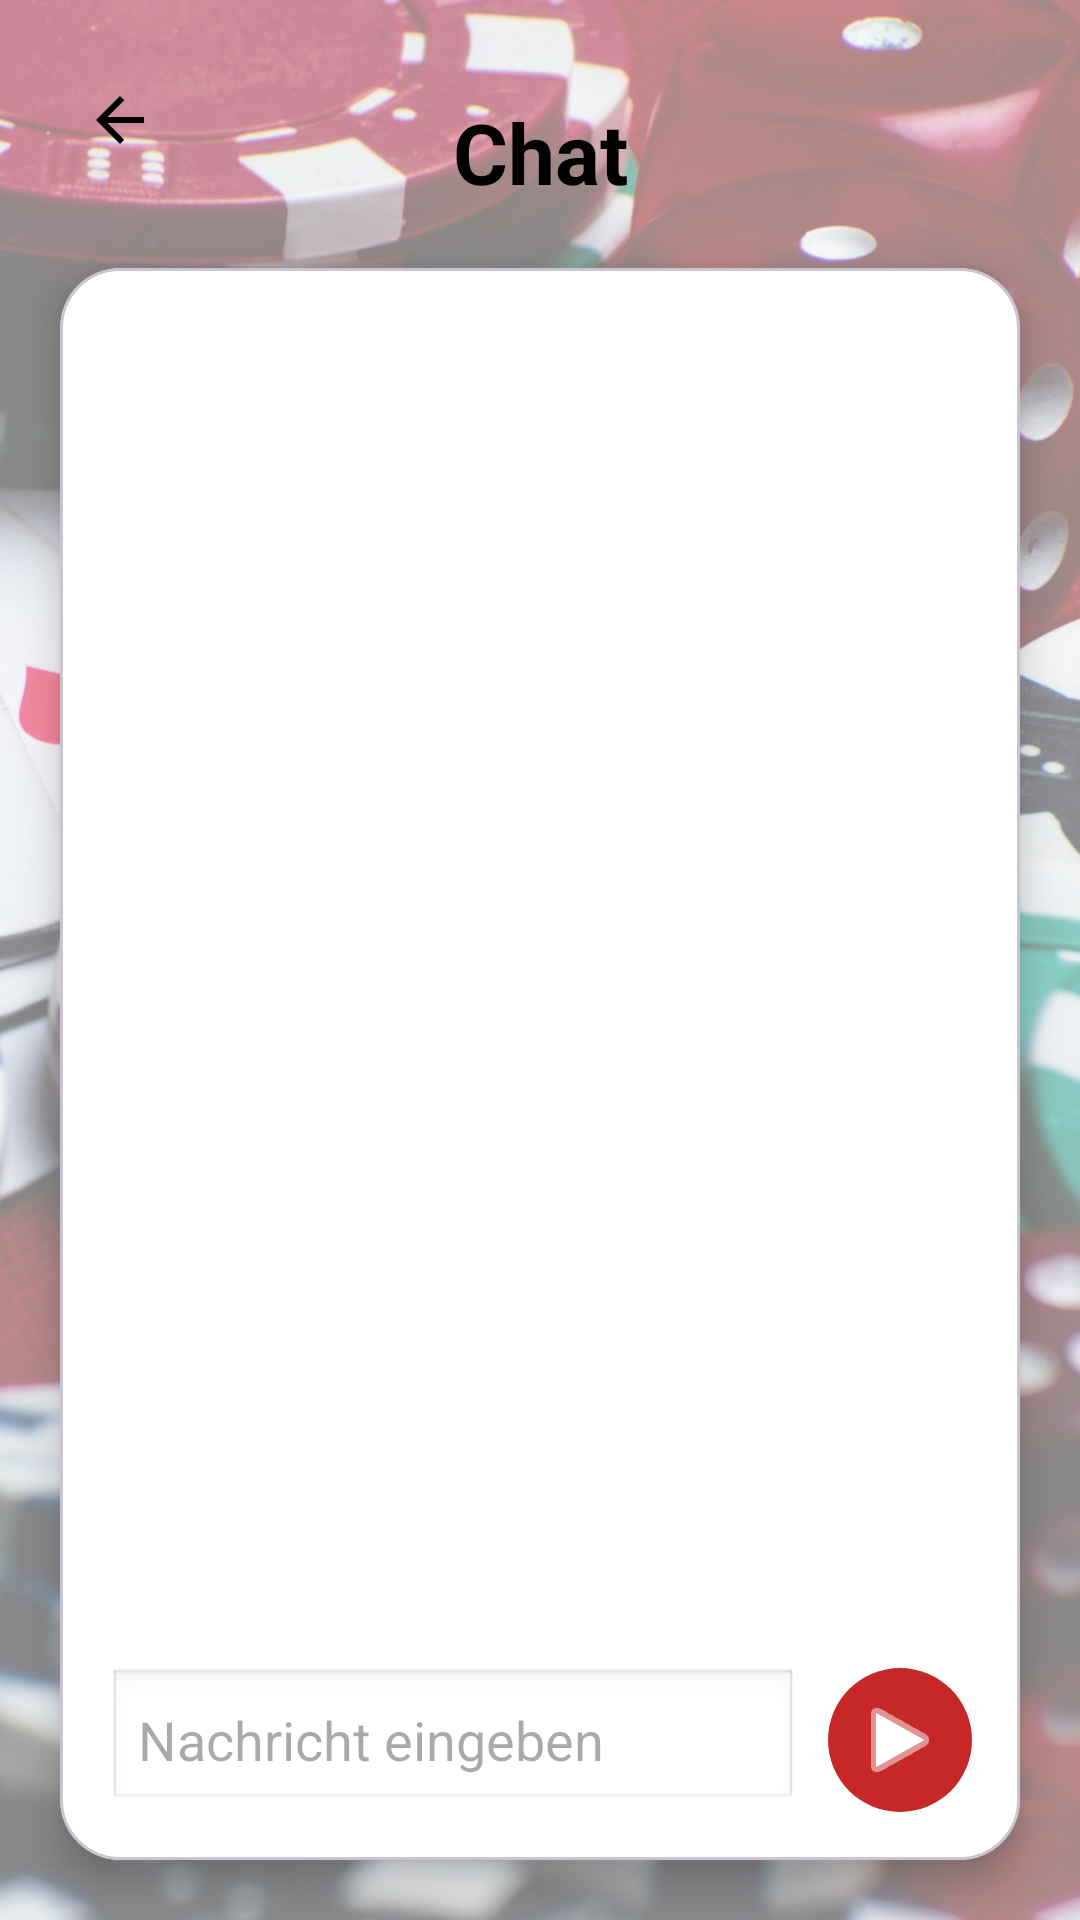

Android layout source for this screen:
<!-- AndroidManifest.xml: application theme Theme.BoardGameApp -->
<!-- res/layout/activity_chat.xml -->
<?xml version="1.0" encoding="utf-8"?>
<androidx.constraintlayout.widget.ConstraintLayout
    xmlns:android="http://schemas.android.com/apk/res/android"
    xmlns:app="http://schemas.android.com/apk/res-auto"
    android:layout_width="match_parent"
    android:layout_height="match_parent">

    
    <ImageView
        android:id="@+id/ivBackground"
        android:layout_width="match_parent"
        android:layout_height="match_parent"
        android:contentDescription="@null"
        android:scaleType="centerCrop"
        android:src="@drawable/bg_main" />

    
    <View
        android:id="@+id/vOverlay"
        android:layout_width="match_parent"
        android:layout_height="match_parent"
        android:background="#88FFFFFF" />

    
    <ImageButton
        android:id="@+id/btnBack"
        android:layout_width="48dp"
        android:layout_height="48dp"
        android:layout_marginStart="16dp"
        android:layout_marginTop="16dp"
        android:background="@android:color/transparent"
        android:contentDescription="@string/back_button_description"
        android:src="@drawable/ic_arrow_back"
        app:layout_constraintTop_toTopOf="parent"
        app:layout_constraintStart_toStartOf="parent" />

    
    <TextView
        android:id="@+id/tvChatTitle"
        android:layout_width="wrap_content"
        android:layout_height="wrap_content"
        android:text="@string/chat_screen_title"
        android:textSize="28sp"
        android:textStyle="bold"
        android:textColor="@android:color/black"
        android:layout_marginTop="32dp"
        app:layout_constraintTop_toTopOf="parent"
        app:layout_constraintStart_toStartOf="parent"
        app:layout_constraintEnd_toEndOf="parent" />

    
    <com.google.android.material.card.MaterialCardView
        android:id="@+id/chatCard"
        android:layout_width="0dp"
        android:layout_height="0dp"
        android:layout_marginStart="20dp"
        android:layout_marginEnd="20dp"
        android:layout_marginTop="20dp"
        android:layout_marginBottom="20dp"
        app:cardBackgroundColor="@android:color/white"
        app:cardCornerRadius="20dp"
        app:cardElevation="8dp"
        app:layout_constraintTop_toBottomOf="@id/tvChatTitle"
        app:layout_constraintBottom_toBottomOf="parent"
        app:layout_constraintStart_toStartOf="parent"
        app:layout_constraintEnd_toEndOf="parent">

        <androidx.constraintlayout.widget.ConstraintLayout
            android:layout_width="match_parent"
            android:layout_height="match_parent"
            android:padding="16dp">

            
            <androidx.recyclerview.widget.RecyclerView
                android:id="@+id/rvChatMessages"
                android:layout_width="0dp"
                android:layout_height="0dp"
                android:layout_marginTop="8dp"
                android:padding="8dp"
                android:clipToPadding="false"
                app:layout_constraintTop_toTopOf="parent"
                app:layout_constraintBottom_toTopOf="@id/chatInputContainer"
                app:layout_constraintStart_toStartOf="parent"
                app:layout_constraintEnd_toEndOf="parent" />

            
            <LinearLayout
                android:id="@+id/chatInputContainer"
                android:layout_width="0dp"
                android:layout_height="wrap_content"
                android:layout_marginTop="12dp"
                android:orientation="horizontal"
                android:gravity="center_vertical"
                app:layout_constraintBottom_toBottomOf="parent"
                app:layout_constraintStart_toStartOf="parent"
                app:layout_constraintEnd_toEndOf="parent">

                <EditText
                    android:id="@+id/etChatMessage"
                    android:layout_width="0dp"
                    android:layout_height="48dp"
                    android:layout_weight="1"
                    android:hint="@string/chat_input_hint"
                    android:background="@android:drawable/edit_text"
                    android:padding="10dp" />

                <ImageButton
                    android:id="@+id/btnSendMessage"
                    android:layout_width="48dp"
                    android:layout_height="48dp"
                    android:layout_marginStart="10dp"
                    android:background="@drawable/bg_round_button"
                    android:contentDescription="@string/send_message_button"
                    android:padding="10dp"
                    android:src="@android:drawable/ic_media_play"
                    app:tint="@android:color/white" />

            </LinearLayout>

        </androidx.constraintlayout.widget.ConstraintLayout>

    </com.google.android.material.card.MaterialCardView>

</androidx.constraintlayout.widget.ConstraintLayout>
<!-- resources referenced by this layout -->
<resources>
  <!-- drawable bg_main: jpg bitmap (drawable, 228878 bytes) -->
  <!-- drawable bg_round_button (drawable) -->
  <?xml version="1.0" encoding="utf-8"?>
  <shape xmlns:android="http://schemas.android.com/apk/res/android">
  
      <solid android:color="#C62828"/>
  
  
      <corners android:radius="50dp"/>
  
  </shape>
  <!-- drawable ic_arrow_back (drawable) -->
  <vector xmlns:android="http://schemas.android.com/apk/res/android"
      android:width="24dp"
      android:height="24dp"
      android:viewportWidth="24"
      android:viewportHeight="24">
  
      <path
          android:fillColor="@android:color/black"
          android:pathData="M20,11H7.83l5.59,-5.59L12,4l-8,8 8,8 1.41,-1.41L7.83,13H20v-2z"/>
  </vector>
  <string name="back_button_description">Zurück</string>
  <string name="chat_input_hint">Nachricht eingeben</string>
  <string name="chat_screen_title">Chat</string>
  <string name="send_message_button">Nachricht senden</string>
  <style name="Theme.BoardGameApp" parent="Theme.Material3.DayNight.NoActionBar">
          
          
      </style>
</resources>
